Dataset: bccd_wbc_seg (GitHub, ParthaPratimBanik/An-Automatic-Nucleus-Segmentation-and-CNN-Model-based-Classification-Method-of-White-Blood-Cell). Classes: eosinophil, lymphocyte, monocyte, neutrophil.

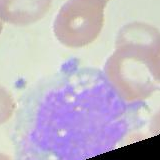
Label: monocyte

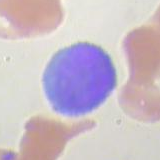
Label: lymphocyte

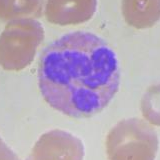
Label: eosinophil

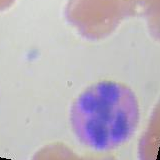
Label: eosinophil

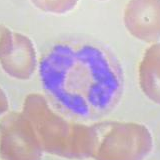
Label: neutrophil

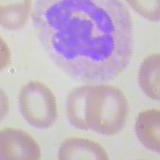
Label: neutrophil
